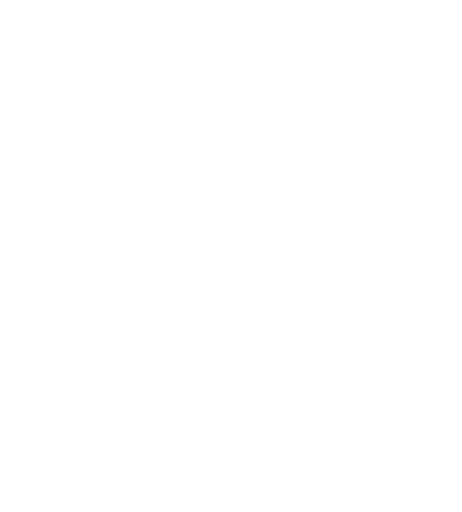
t = 0.00 s
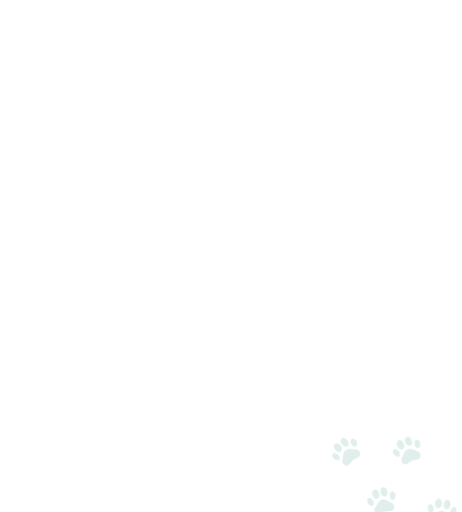
t = 2.00 s
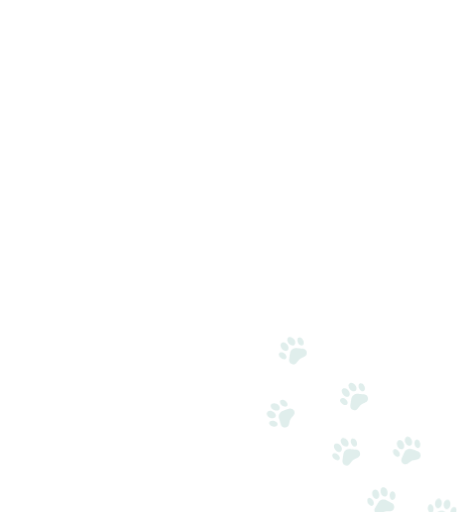
t = 4.00 s
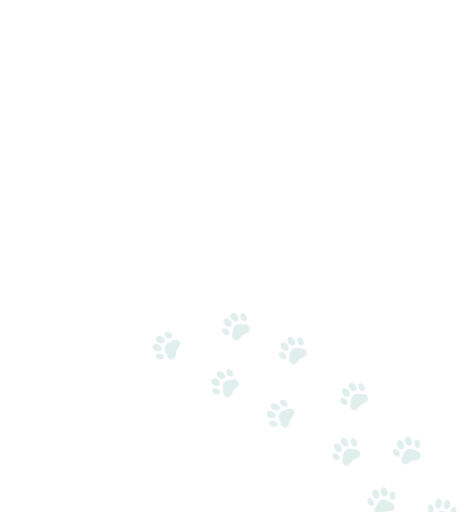
t = 6.00 s
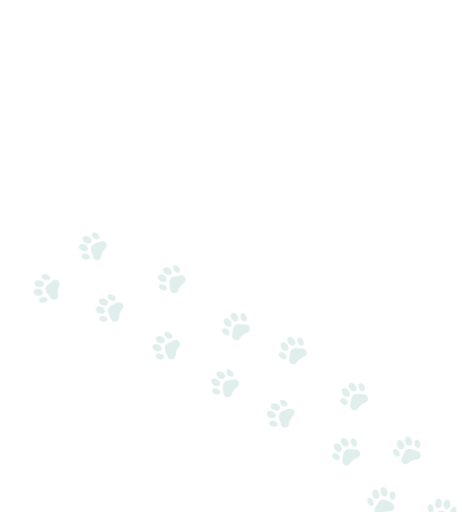
t = 8.00 s
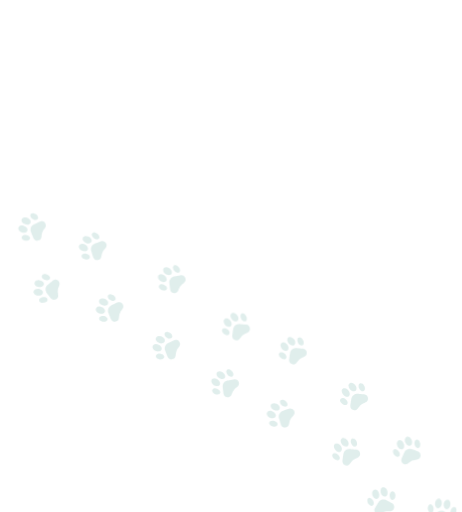
t = 10.00 s

The animated SVG that drew these frames (rendered in a browser with its animation timeline set to each time). Animation: 15 CSS @keyframes rules; one cycle of 10.00 s.

<svg id="ei8TgBGazsU1" xmlns="http://www.w3.org/2000/svg" xmlns:xlink="http://www.w3.org/1999/xlink" viewBox="0 0 572 634" shape-rendering="geometricPrecision" text-rendering="geometricPrecision"><style><![CDATA[#ei8TgBGazsU2 {animation: ei8TgBGazsU2_c_o 10000ms linear 1 normal forwards}@keyframes ei8TgBGazsU2_c_o { 0% {opacity: 0} 30% {opacity: 0} 32% {opacity: 1} 100% {opacity: 1}} #ei8TgBGazsU3 {animation: ei8TgBGazsU3_c_o 10000ms linear 1 normal forwards}@keyframes ei8TgBGazsU3_c_o { 0% {opacity: 0} 42% {opacity: 0} 44% {opacity: 1} 100% {opacity: 1}} #ei8TgBGazsU4 {animation: ei8TgBGazsU4_c_o 10000ms linear 1 normal forwards}@keyframes ei8TgBGazsU4_c_o { 0% {opacity: 0} 48% {opacity: 0} 50% {opacity: 1} 100% {opacity: 1}} #ei8TgBGazsU5 {animation: ei8TgBGazsU5_c_o 10000ms linear 1 normal forwards}@keyframes ei8TgBGazsU5_c_o { 0% {opacity: 0} 36% {opacity: 0} 38% {opacity: 1} 100% {opacity: 1}} #ei8TgBGazsU6 {animation: ei8TgBGazsU6_c_o 10000ms linear 1 normal forwards}@keyframes ei8TgBGazsU6_c_o { 0% {opacity: 0} 24% {opacity: 0} 26% {opacity: 1} 100% {opacity: 1}} #ei8TgBGazsU7 {animation: ei8TgBGazsU7_c_o 10000ms linear 1 normal forwards}@keyframes ei8TgBGazsU7_c_o { 0% {opacity: 0} 18% {opacity: 0} 20% {opacity: 1} 100% {opacity: 1}} #ei8TgBGazsU8 {animation: ei8TgBGazsU8_c_o 10000ms linear 1 normal forwards}@keyframes ei8TgBGazsU8_c_o { 0% {opacity: 0} 6% {opacity: 0} 8% {opacity: 1} 100% {opacity: 1}} #ei8TgBGazsU9 {animation: ei8TgBGazsU9_c_o 10000ms linear 1 normal forwards}@keyframes ei8TgBGazsU9_c_o { 0% {opacity: 0} 12% {opacity: 0} 14% {opacity: 1} 100% {opacity: 1}} #ei8TgBGazsU10 {animation: ei8TgBGazsU10_c_o 10000ms linear 1 normal forwards}@keyframes ei8TgBGazsU10_c_o { 0% {opacity: 0} 54% {opacity: 0} 56% {opacity: 1} 100% {opacity: 1}} #ei8TgBGazsU11 {animation: ei8TgBGazsU11_c_o 10000ms linear 1 normal forwards}@keyframes ei8TgBGazsU11_c_o { 0% {opacity: 0} 66% {opacity: 0} 68% {opacity: 1} 100% {opacity: 1}} #ei8TgBGazsU12 {animation: ei8TgBGazsU12_c_o 10000ms linear 1 normal forwards}@keyframes ei8TgBGazsU12_c_o { 0% {opacity: 0} 72% {opacity: 0} 74% {opacity: 1} 100% {opacity: 1}} #ei8TgBGazsU13 {animation: ei8TgBGazsU13_c_o 10000ms linear 1 normal forwards}@keyframes ei8TgBGazsU13_c_o { 0% {opacity: 0} 84% {opacity: 0} 86% {opacity: 1} 100% {opacity: 1}} #ei8TgBGazsU14 {animation: ei8TgBGazsU14_c_o 10000ms linear 1 normal forwards}@keyframes ei8TgBGazsU14_c_o { 0% {opacity: 0} 78% {opacity: 0} 80% {opacity: 1} 100% {opacity: 1}} #ei8TgBGazsU15 {animation: ei8TgBGazsU15_c_o 10000ms linear 1 normal forwards}@keyframes ei8TgBGazsU15_c_o { 0% {opacity: 0} 60% {opacity: 0} 62% {opacity: 1} 100% {opacity: 1}} #ei8TgBGazsU16 {animation: ei8TgBGazsU16_c_o 10000ms linear 1 normal forwards}@keyframes ei8TgBGazsU16_c_o { 0% {opacity: 0} 2% {opacity: 1} 100% {opacity: 1}}]]></style><path id="ei8TgBGazsU2" d="M336.135,500.244c1.369-1.358,3.765-1.507,6.262-.39c3.295,1.475,4.979,4.93,3.411,7.003-.798,1.056-2.053,1.567-3.755,1.528-.992-.022-1.771-.214-2.812-.691-2.005-.918-3.3-2.214-3.837-3.84-.362-1.094-.341-1.697.091-2.621.238-.508.386-.738.64-.989Zm-4.861,9.554c1.242-1.166,3.28-1.427,5.438-.697.845.286,2.179,1.047,2.785,1.588.593.531,1.222,1.35,1.566,2.042.784,1.578.524,3.274-.655,4.276-.658.559-1.736.93-2.803.965-3.88.127-7.796-3.289-7.273-6.344.11-.639.517-1.43.942-1.83Zm16.26-14.254c.677-.601,1.862-.824,3.06-.576.794.164,2.375,1.013,3.107,1.669c1.516,1.359,2.347,2.916,2.306,4.323-.015.512-.051.644-.316,1.159-.248.484-.363.632-.684.883-.789.62-2.018.775-3.297.417-.837-.234-2.177-.978-2.857-1.584-1.391-1.242-2.248-2.861-2.229-4.214.007-.512.045-.669.289-1.183.223-.471.35-.654.621-.894Zm-13.389,26.299c1.237-1.043,3.421-1.316,5.472-.684.81.25,1.967.84,2.521,1.286.886.715,1.474,1.798,1.475,2.718.001,1.796-1.643,3.042-4.028,3.053-2.468.011-4.956-1.193-5.926-2.869-.552-.954-.599-1.642-.173-2.564.251-.543.341-.672.659-.94Zm12.304-10.321c.69-.936,1.711-1.813,2.649-2.276.674-.333,8.612-3.168,9.346-3.338c1.201-.278,2.428-.084,3.53.56c2.131,1.244,3.152,3.695,2.478,5.944-.29.966-.874,1.853-2.225,3.375-1.917,2.161-1.877,2.106-2.674,3.666-.799,1.562-.783,1.514-1.447,4.355-.484,2.065-.752,2.841-1.194,3.454-.669.927-1.415,1.474-2.492,1.831-2.589.856-5.388-.332-6.404-2.72-.292-.686-2.668-8.78-2.795-9.521-.13-.757-.089-1.95.093-2.758.164-.726.745-2.042,1.135-2.572Z" opacity="0" clip-rule="evenodd" fill="#70b3a7" fill-opacity="0.22" fill-rule="evenodd"/><path id="ei8TgBGazsU3" d="M269.399,461.424c1.571-1.118,3.959-.877,6.242.631c3.013,1.989,4.114,5.672,2.231,7.463-.959.913-2.28,1.213-3.953.899-.976-.183-1.713-.498-2.663-1.138-1.83-1.231-2.898-2.72-3.164-4.411-.179-1.139-.061-1.73.515-2.571.317-.463.501-.666.792-.873Zm-6.346,8.64c1.415-.949,3.468-.877,5.48.194.787.419,1.98,1.386,2.49,2.018.5.62.987,1.53,1.214,2.269.518,1.685-.013,3.315-1.34,4.113-.739.445-1.863.636-2.922.498-3.849-.504-7.159-4.509-6.148-7.439.212-.613.742-1.328,1.226-1.653Zm18.356-11.43c.765-.483,1.971-.511,3.113-.072.756.29,2.179,1.385,2.795,2.151c1.276,1.586,1.843,3.257,1.575,4.639-.098.503-.155.627-.5,1.093-.323.437-.461.565-.817.761-.88.483-2.118.437-3.322-.124-.787-.367-1.989-1.318-2.562-2.026-1.172-1.451-1.754-3.188-1.517-4.52.09-.503.154-.653.477-1.12.297-.429.452-.589.758-.782Zm-17.475,23.781c1.389-.829,3.588-.744,5.51.212.759.378,1.805,1.148,2.279,1.678.759.849,1.164,2.013,1.015,2.921-.29,1.772-2.114,2.735-4.469,2.359-2.438-.389-4.697-1.98-5.383-3.791-.39-1.031-.324-1.718.245-2.559.336-.495.445-.607.803-.82Zm13.814-8.19c.833-.811,1.983-1.512,2.983-1.816.719-.219,9.012-1.73,9.763-1.779c1.231-.08,2.41.311,3.393,1.124c1.901,1.574,2.512,4.158,1.482,6.267-.443.907-1.163,1.687-2.743,2.971-2.242,1.821-2.193,1.773-3.233,3.183-1.041,1.412-1.018,1.368-2.134,4.063-.812,1.96-1.202,2.682-1.738,3.215-.81.806-1.635,1.226-2.756,1.403-2.694.425-5.262-1.201-5.878-3.722-.177-.725-1.21-9.097-1.215-9.849-.005-.768.228-1.938.539-2.706.279-.69,1.066-1.895,1.537-2.354Z" transform="translate(0-1)" opacity="0" clip-rule="evenodd" fill="#70b3a7" fill-opacity="0.22" fill-rule="evenodd"/><path id="ei8TgBGazsU4" d="M287.48,387.627c1.808-.673,4.052.178,5.867,2.225c2.395,2.701,2.506,6.543.223,7.787-1.162.633-2.516.581-4.051-.155-.895-.43-1.526-.925-2.278-1.789-1.448-1.663-2.094-3.377-1.914-5.079.122-1.147.389-1.687,1.163-2.351.426-.365.656-.513.99-.638Zm-8.365,6.704c1.612-.551,3.577.05,5.243,1.605.652.609,1.554,1.851,1.883,2.594.322.728.557,1.733.586,2.505.064,1.762-.871,3.199-2.359,3.627-.83.238-1.965.132-2.952-.276-3.587-1.482-5.748-6.208-4.013-8.776.364-.538,1.06-1.091,1.612-1.279Zm20.688-6.29c.865-.269,2.037.016,3.026.735.656.477,1.747,1.902,2.143,2.802.822,1.862.938,3.623.321,4.889-.225.46-.312.565-.765.926-.426.338-.592.426-.987.523-.975.239-2.159-.126-3.176-.979-.666-.558-1.581-1.788-1.951-2.621-.756-1.704-.869-3.532-.295-4.758.217-.463.317-.591.75-.958.398-.338.589-.452.934-.559Zm-23.034,18.447c1.556-.44,3.659.211,5.268,1.632.635.561,1.446,1.575,1.767,2.21.513,1.016.603,2.246.224,3.084-.739,1.637-2.75,2.095-4.927,1.122-2.254-1.007-4.025-3.128-4.218-5.055-.111-1.097.131-1.743.899-2.408.452-.391.587-.471.987-.585Zm15.464-4.335c1.014-.568,2.306-.947,3.351-.982.751-.026,9.152.661,9.891.808c1.209.241,2.247.924,2.986,1.964c1.429,2.013,1.35,4.667-.191,6.438-.662.761-1.56,1.328-3.418,2.159-2.637,1.179-2.578,1.145-3.947,2.238-1.371,1.094-1.337,1.057-3.113,3.372-1.291,1.683-1.855,2.28-2.51,2.656-.992.568-1.897.76-3.026.641-2.712-.286-4.772-2.522-4.714-5.116.016-.746,1.186-9.1,1.376-9.828.193-.743.721-1.813,1.221-2.474.448-.595,1.519-1.554,2.094-1.876Z" opacity="0" clip-rule="evenodd" fill="#70b3a7" fill-opacity="0.22" fill-rule="evenodd"/><path id="ei8TgBGazsU5" d="M357.826,417.385c1.807-.673,4.051.178,5.866,2.225c2.395,2.701,2.506,6.544.224,7.787-1.163.633-2.517.581-4.052-.155-.894-.429-1.526-.925-2.278-1.788-1.448-1.663-2.094-3.378-1.914-5.08.122-1.146.389-1.687,1.163-2.35.426-.366.656-.514.991-.639Zm-8.365,6.704c1.611-.551,3.576.05,5.242,1.605.652.609,1.554,1.851,1.883,2.594.322.728.557,1.734.586,2.506.064,1.761-.871,3.199-2.359,3.626-.83.238-1.964.132-2.951-.276-3.588-1.482-5.749-6.208-4.014-8.776.364-.538,1.061-1.09,1.613-1.279Zm20.688-6.29c.864-.268,2.036.017,3.026.736.655.476,1.746,1.902,2.143,2.801.821,1.863.937,3.624.32,4.889-.224.46-.312.566-.765.926-.426.338-.592.426-.987.523-.974.239-2.159-.126-3.176-.979-.666-.558-1.581-1.787-1.95-2.62-.757-1.705-.87-3.533-.296-4.758.217-.463.317-.591.751-.959.397-.337.589-.452.934-.559Zm-23.035,18.448c1.557-.441,3.659.21,5.268,1.631.635.561,1.447,1.576,1.767,2.21.514,1.016.603,2.246.224,3.084-.739,1.637-2.75,2.095-4.927,1.123-2.254-1.007-4.024-3.129-4.218-5.056-.11-1.096.131-1.743.899-2.408.452-.391.587-.471.987-.584Zm15.464-4.336c1.014-.568,2.306-.947,3.351-.982.752-.025,9.153.662,9.891.809c1.21.241,2.247.923,2.986,1.964c1.429,2.012,1.35,4.666-.191,6.437-.662.761-1.56,1.328-3.418,2.159-2.637,1.179-2.577,1.145-3.947,2.238-1.371,1.094-1.337,1.057-3.113,3.372-1.291,1.683-1.855,2.28-2.51,2.656-.991.569-1.897.761-3.025.641-2.712-.286-4.772-2.522-4.715-5.116.017-.746,1.186-9.1,1.376-9.827.194-.743.722-1.813,1.221-2.475.448-.594,1.52-1.554,2.094-1.876Z" opacity="0" clip-rule="evenodd" fill="#70b3a7" fill-opacity="0.22" fill-rule="evenodd"/><path id="ei8TgBGazsU6" d="M432.669,474.142c1.807-.673,4.052.178,5.866,2.225c2.396,2.701,2.506,6.544.224,7.787-1.163.633-2.517.581-4.052-.155-.894-.429-1.525-.925-2.277-1.789-1.449-1.663-2.095-3.377-1.914-5.079.121-1.147.388-1.687,1.163-2.351.426-.365.656-.513.99-.638Zm-8.365,6.704c1.612-.551,3.576.05,5.242,1.605.653.609,1.554,1.851,1.883,2.594.323.728.558,1.734.586,2.506.065,1.761-.871,3.199-2.359,3.626-.829.238-1.964.132-2.951-.276-3.588-1.482-5.749-6.208-4.013-8.776.363-.538,1.06-1.091,1.612-1.279Zm20.688-6.29c.864-.268,2.036.016,3.026.736.655.476,1.746,1.902,2.143,2.801.822,1.863.937,3.624.32,4.889-.224.46-.311.566-.765.926-.426.338-.592.426-.987.523-.974.239-2.158-.126-3.176-.979-.666-.558-1.581-1.788-1.95-2.62-.756-1.705-.87-3.533-.296-4.758.217-.464.317-.591.751-.959.398-.338.589-.452.934-.559Zm-23.034,18.447c1.556-.44,3.658.211,5.267,1.632.636.561,1.447,1.576,1.768,2.21.513,1.016.602,2.246.224,3.084-.74,1.637-2.751,2.095-4.928,1.122-2.254-1.006-4.024-3.128-4.218-5.055-.11-1.097.131-1.743.899-2.408.452-.391.587-.471.988-.585Zm15.463-4.335c1.014-.568,2.306-.947,3.351-.982.752-.026,9.153.661,9.891.809c1.21.241,2.247.923,2.986,1.963c1.429,2.013,1.351,4.667-.19,6.438-.663.761-1.56,1.328-3.419,2.159-2.637,1.179-2.577,1.145-3.946,2.238-1.372,1.094-1.338,1.057-3.113,3.372-1.292,1.683-1.856,2.28-2.511,2.656-.991.568-1.896.76-3.025.641-2.712-.286-4.772-2.522-4.715-5.116.017-.746,1.186-9.1,1.376-9.828.194-.742.722-1.813,1.221-2.474.448-.594,1.52-1.554,2.094-1.876Z" transform="translate(1 0)" opacity="0" clip-rule="evenodd" fill="#70b3a7" fill-opacity="0.22" fill-rule="evenodd"/><path id="ei8TgBGazsU7" d="M423.882,542.463c1.808-.674,4.052.177,5.867,2.224c2.395,2.702,2.505,6.544.223,7.787-1.162.633-2.517.582-4.051-.155-.895-.429-1.526-.925-2.278-1.788-1.448-1.663-2.094-3.377-1.914-5.08.121-1.146.389-1.687,1.163-2.35.426-.366.656-.514.99-.638Zm-8.365,6.703c1.612-.551,3.577.051,5.243,1.605.652.609,1.554,1.851,1.883,2.594.322.728.557,1.734.585,2.506.065,1.761-.87,3.199-2.358,3.626-.83.238-1.965.132-2.952-.276-3.587-1.482-5.748-6.207-4.013-8.775.364-.538,1.06-1.091,1.612-1.28Zm20.688-6.29c.865-.268,2.037.017,3.026.736.656.476,1.746,1.902,2.143,2.801.822,1.863.937,3.624.321,4.889-.225.46-.312.566-.765.926-.426.338-.592.426-.987.523-.975.239-2.159-.126-3.176-.978-.666-.559-1.581-1.788-1.951-2.621-.756-1.705-.87-3.533-.295-4.758.217-.463.317-.591.75-.959.398-.337.589-.452.934-.559Zm-23.034,18.448c1.556-.441,3.659.21,5.268,1.631.635.561,1.446,1.576,1.767,2.211.513,1.016.603,2.245.224,3.083-.739,1.637-2.75,2.096-4.927,1.123-2.254-1.007-4.025-3.129-4.219-5.056-.11-1.096.131-1.742.9-2.408.452-.391.587-.471.987-.584Zm15.464-4.336c1.013-.568,2.306-.947,3.35-.982.752-.025,9.153.662,9.892.809c1.209.241,2.247.923,2.986,1.964c1.428,2.012,1.35,4.666-.191,6.437-.662.761-1.56,1.328-3.418,2.159-2.638,1.179-2.578,1.145-3.947,2.238-1.371,1.095-1.337,1.058-3.113,3.373-1.291,1.683-1.855,2.279-2.511,2.655-.991.569-1.896.761-3.025.642-2.712-.287-4.772-2.522-4.714-5.117.016-.746,1.186-9.1,1.375-9.827.194-.743.722-1.813,1.222-2.475.448-.594,1.519-1.554,2.094-1.876Z" opacity="0" clip-rule="evenodd" fill="#70b3a7" fill-opacity="0.22" fill-rule="evenodd"/><path id="ei8TgBGazsU8" d="M474.956,603.24c1.927.079,3.666,1.732,4.547,4.322c1.163,3.418-.223,7.004-2.809,7.266-1.317.134-2.545-.438-3.675-1.711-.659-.743-1.049-1.444-1.408-2.531-.691-2.094-.623-3.925.202-5.425.556-1.01,1.012-1.404,1.983-1.717.534-.171.803-.219,1.16-.204Zm-10.308,2.941c1.699.116,3.277,1.432,4.212,3.51.365.814.716,2.308.731,3.121.016.796-.157,1.814-.43,2.537-.622,1.649-2.041,2.612-3.578,2.43-.858-.102-1.863-.639-2.615-1.397-2.734-2.756-2.896-7.949-.302-9.645.543-.355,1.4-.596,1.982-.556Zm21.509,2.211c.901.088,1.872.804,2.505,1.85.42.693.874,2.43.892,3.413.036,2.035-.539,3.704-1.598,4.632-.385.337-.506.4-1.064.557-.523.147-.71.164-1.112.1-.991-.157-1.942-.952-2.55-2.132-.397-.773-.765-2.261-.783-3.171-.037-1.865.566-3.594,1.569-4.502.38-.343.522-.422,1.064-.593.497-.157.718-.189,1.077-.154Zm-28.38,8.09c1.605.197,3.292,1.611,4.225,3.544.369.763.724,2.013.774,2.722.08,1.136-.314,2.304-.988,2.93-1.315,1.223-3.347.867-4.977-.873-1.688-1.801-2.499-4.443-1.932-6.294.323-1.054.796-1.556,1.761-1.872.569-.186.724-.207,1.137-.157Zm15.936,1.99c1.155-.131,2.493.02,3.47.392.703.268,8.183,4.154,8.806,4.576c1.022.69,1.715,1.721,1.993,2.966.538,2.409-.562,4.826-2.668,5.862-.906.445-1.953.621-3.988.667-2.888.066-2.82.058-4.505.535-1.688.478-1.642.458-4.176,1.904-1.842,1.052-2.593,1.384-3.343,1.477-1.134.14-2.043-.033-3.038-.58-2.389-1.314-3.423-4.173-2.365-6.543.304-.681,4.617-7.931,5.073-8.528.466-.61,1.368-1.392,2.084-1.809.644-.374,2.003-.844,2.657-.919Z" opacity="0" clip-rule="evenodd" fill="#70b3a7" fill-opacity="0.22" fill-rule="evenodd"/><path id="ei8TgBGazsU9" d="M504.378,540.751c1.92-.183,3.867,1.22,5.09,3.667c1.615,3.229.727,6.969-1.799,7.579-1.287.311-2.582-.09-3.873-1.198-.753-.646-1.235-1.288-1.738-2.317-.968-1.981-1.149-3.804-.534-5.402.414-1.076.812-1.529,1.732-1.969.506-.243.767-.327,1.122-.36Zm-9.815,4.309c1.699-.115,3.441.975,4.648,2.908.472.757,1.022,2.19,1.148,2.993.123.786.089,1.819-.083,2.572-.394,1.718-1.669,2.864-3.217,2.892-.863.015-1.932-.381-2.78-1.03-3.081-2.36-3.946-7.484-1.605-9.516.491-.425,1.307-.779,1.889-.819Zm21.611-.721c.904-.035,1.962.544,2.732,1.494.51.63,1.195,2.289,1.345,3.261.312,2.012-.032,3.742-.956,4.805-.336.386-.447.466-.978.696-.499.217-.682.259-1.089.25-1.003-.021-2.053-.68-2.815-1.767-.498-.712-1.064-2.136-1.205-3.036-.289-1.843.074-3.638.946-4.673.329-.391.459-.488.973-.731.471-.223.686-.284,1.047-.299ZM489.15,556.197c1.617-.023,3.479,1.15,4.666,2.939.468.706.989,1.896,1.135,2.592.232,1.115.001,2.325-.582,3.037-1.138,1.39-3.199,1.312-5.05-.191-1.916-1.556-3.077-4.064-2.766-5.975.177-1.088.578-1.649,1.492-2.093.538-.261.689-.303,1.105-.309Zm16.059-.186c1.126-.286,2.472-.318,3.49-.081.733.17,8.67,3.008,9.345,3.341c1.106.546,1.932,1.474,2.376,2.67.859,2.313.097,4.857-1.85,6.168-.837.564-1.851.88-3.861,1.201-2.852.457-2.786.439-4.391,1.141-1.608.702-1.565.675-3.88,2.451-1.683,1.292-2.382,1.722-3.112,1.916-1.105.292-2.029.243-3.088-.164-2.546-.978-3.957-3.671-3.23-6.162.209-.716,3.501-8.483,3.872-9.136.38-.668,1.167-1.565,1.82-2.075.587-.458,1.87-1.108,2.509-1.27Z" opacity="0" clip-rule="evenodd" fill="#70b3a7" fill-opacity="0.22" fill-rule="evenodd"/><path id="ei8TgBGazsU10" d="M193.429,417.611c1.229-1.487,3.598-1.872,6.193-1.007c3.425,1.142,5.442,4.414,4.087,6.632-.69,1.13-1.889,1.762-3.586,1.892-.99.075-1.784-.038-2.867-.41-2.086-.716-3.502-1.878-4.197-3.442-.469-1.054-.507-1.656-.169-2.617.187-.53.312-.773.539-1.048Zm-3.893,9.988c1.121-1.283,3.123-1.745,5.343-1.231.869.201,2.271.826,2.928,1.305.643.469,1.349,1.222,1.76,1.877.937,1.493.845,3.205-.23,4.319-.599.622-1.635,1.097-2.694,1.237-3.847.511-8.082-2.502-7.863-5.593.046-.648.373-1.475.756-1.914Zm14.772-15.792c.614-.664,1.772-1.003,2.988-.875.806.084,2.464.774,3.257,1.354c1.643,1.202,2.623,2.67,2.722,4.074.036.51.013.646-.2,1.184-.199.506-.299.665-.593.947-.724.694-1.932.97-3.24.74-.856-.15-2.263-.758-2.999-1.294-1.508-1.098-2.52-2.625-2.635-3.973-.044-.51-.021-.67.17-1.205.176-.491.285-.686.53-.952Zm-10.725,27.494c1.128-1.16,3.274-1.647,5.378-1.221.831.168,2.041.641,2.636,1.03.952.624,1.644,1.644,1.736,2.559.178,1.787-1.335,3.19-3.706,3.436-2.456.255-5.05-.698-6.181-2.269-.644-.895-.758-1.575-.425-2.535.195-.565.272-.702.562-1Zm11.225-11.487c.593-.999,1.523-1.973,2.41-2.526.639-.398,8.258-4.003,8.971-4.245c1.168-.396,2.408-.324,3.568.208c2.243,1.028,3.502,3.366,3.053,5.67-.193.991-.687,1.93-1.881,3.579-1.694,2.34-1.659,2.281-2.299,3.912-.64,1.633-.629,1.584-1.009,4.477-.277,2.103-.467,2.901-.847,3.555-.574.988-1.262,1.607-2.299,2.068-2.492,1.108-5.394.202-6.641-2.074-.359-.654-3.523-8.474-3.722-9.199-.204-.74-.282-1.931-.18-2.753.091-.739.539-2.106.876-2.672Z" opacity="0" clip-rule="evenodd" fill="#70b3a7" fill-opacity="0.22" fill-rule="evenodd"/><path id="ei8TgBGazsU11" d="M123.209,370.916c1.229-1.487,3.598-1.872,6.193-1.007c3.425,1.142,5.442,4.414,4.087,6.632-.69,1.13-1.889,1.762-3.586,1.892-.989.075-1.784-.038-2.867-.41-2.086-.716-3.502-1.878-4.197-3.442-.468-1.054-.507-1.655-.168-2.617.186-.53.311-.773.538-1.048Zm-3.892,9.988c1.12-1.283,3.122-1.745,5.342-1.231.87.201,2.272.826,2.928,1.305.643.469,1.35,1.222,1.76,1.877.937,1.493.846,3.206-.229,4.32-.6.621-1.636,1.096-2.694,1.237-3.848.51-8.083-2.502-7.864-5.594.046-.648.373-1.475.757-1.914Zm14.771-15.791c.614-.665,1.772-1.004,2.989-.876.806.085,2.463.774,3.256,1.354c1.643,1.203,2.624,2.67,2.722,4.074.036.511.013.646-.2,1.185-.199.505-.299.665-.593.946-.724.694-1.932.97-3.24.74-.855-.15-2.263-.757-2.999-1.294-1.507-1.098-2.52-2.625-2.635-3.973-.043-.509-.021-.67.171-1.205.175-.491.284-.686.529-.951Zm-10.724,27.493c1.127-1.16,3.273-1.647,5.377-1.221.831.168,2.041.641,2.636,1.031.952.623,1.645,1.643,1.736,2.558.178,1.787-1.334,3.19-3.706,3.436-2.455.255-5.05-.698-6.181-2.269-.644-.895-.758-1.575-.425-2.535.196-.565.273-.702.563-1Zm11.224-11.487c.594-.999,1.524-1.973,2.411-2.526.638-.397,8.257-4.003,8.97-4.245c1.168-.396,2.408-.324,3.568.208c2.243,1.028,3.502,3.366,3.054,5.67-.193.991-.687,1.931-1.881,3.579-1.695,2.34-1.66,2.281-2.299,3.912-.641,1.633-.63,1.584-1.01,4.477-.277,2.103-.467,2.902-.846,3.555-.575.988-1.263,1.607-2.3,2.068-2.492,1.108-5.393.202-6.641-2.074-.358-.654-3.522-8.474-3.722-9.198-.204-.741-.281-1.931-.18-2.754.091-.739.539-2.106.876-2.672Z" opacity="0" clip-rule="evenodd" fill="#70b3a7" fill-opacity="0.22" fill-rule="evenodd"/><path id="ei8TgBGazsU12" d="M103.195,293.418c1.336-1.391,3.727-1.599,6.251-.543c3.33,1.394,5.098,4.807,3.582,6.918-.773,1.075-2.015,1.616-3.717,1.619-.992.002-1.776-.17-2.829-.622-2.026-.869-3.352-2.133-3.929-3.745-.388-1.085-.382-1.688.027-2.622.225-.514.368-.747.615-1.005Zm-4.625,9.671c1.2128-1.196,3.244-1.507,5.419-.83.852.265,2.204.993,2.823,1.519.606.516,1.255,1.32,1.616,2.003.822,1.559.604,3.26-.551,4.291-.644.574-1.712.972-2.778,1.033-3.876.222-7.874-3.097-7.4257-6.163.0939-.643.4813-1.443.8967-1.853Zm15.906-14.648c.662-.617,1.841-.87,3.045-.651.797.144,2.399.955,3.147,1.593c1.549,1.321,2.417,2.857,2.411,4.265-.002.512-.035.645-.287,1.166-.237.49-.348.641-.662.9-.774.638-2,.824-3.286.497-.843-.214-2.201-.924-2.895-1.514-1.421-1.207-2.317-2.805-2.332-4.158-.006-.511.029-.67.26-1.189.212-.477.334-.663.599-.909ZM101.735,315.06c1.211-1.073,3.387-1.399,5.453-.818.816.23,1.988.792,2.552,1.224.904.692,1.518,1.761,1.541,2.681.045,1.795-1.568,3.081-3.951,3.15-2.468.072-4.984-1.071-5.995-2.723-.576-.94-.639-1.626-.236-2.559.238-.549.325-.679.636-.955Zm12.048-10.62c.666-.952,1.666-1.854,2.592-2.339.666-.35,8.532-3.378,9.261-3.566c1.195-.308,2.426-.144,3.543.472c2.161,1.193,3.242,3.618,2.623,5.882-.266.973-.829,1.874-2.142,3.429-1.864,2.207-1.824,2.151-2.584,3.73-.76,1.581-.745,1.533-1.34,4.389-.432,2.077-.681,2.859-1.108,3.483-.646.942-1.378,1.508-2.447,1.891-2.567.919-5.394-.2-6.468-2.562-.309-.679-2.883-8.713-3.028-9.45-.148-.754-.137-1.947.026-2.76.146-.73.694-2.059,1.072-2.599Z" opacity="0" clip-rule="evenodd" fill="#70b3a7" fill-opacity="0.22" fill-rule="evenodd"/><path id="ei8TgBGazsU13" d="M27.2846,270.594c1.2286-1.487,3.5976-1.872,6.1927-1.006c3.4251,1.141,5.4418,4.414,4.087,6.631-.6902,1.13-1.8889,1.762-3.5862,1.892-.9893.075-1.7836-.038-2.8667-.41-2.0859-.716-3.5024-1.877-4.1974-3.442-.468-1.054-.5067-1.655-.1681-2.617.1863-.529.3115-.773.5387-1.048Zm-3.8928,9.988c1.1205-1.283,3.1226-1.744,5.3427-1.231.8693.201,2.2713.826,2.928,1.305.643.469,1.3494,1.223,1.7599,1.877.9366,1.493.8455,3.206-.2296,4.32-.5994.621-1.6351,1.097-2.6939,1.237-3.8479.51-8.0822-2.502-7.8634-5.594.0458-.647.3726-1.475.7563-1.914Zm14.7715-15.791c.6144-.665,1.7719-1.004,2.9885-.876.8059.085,2.4632.774,3.2564,1.354c1.6432,1.203,2.6236,2.67,2.722,4.074.0358.511.013.646-.1996,1.185-.1996.506-.2992.665-.593.946-.7244.695-1.9325.971-3.2399.741-.856-.151-2.2631-.758-2.9995-1.295-1.5073-1.098-2.5196-2.624-2.6349-3.972-.0436-.51-.0209-.671.1706-1.206.1757-.491.2842-.686.5294-.951ZM27.4388,292.284c1.1274-1.16,3.2738-1.647,5.3776-1.221.8307.168,2.0408.641,2.6359,1.031.9524.623,1.6445,1.643,1.7358,2.558.1785,1.788-1.3342,3.19-3.706,3.436-2.4553.255-5.0495-.697-6.1807-2.269-.6439-.895-.758-1.575-.4253-2.535.1959-.565.2727-.702.5627-1ZM38.663,280.798c.5939-.999,1.5237-1.974,2.4108-2.526.6384-.398,8.2573-4.004,8.9704-4.246c1.168-.396,2.4079-.323,3.5678.208c2.2436,1.028,3.5026,3.366,3.0537,5.67-.193.991-.6868,1.931-1.8808,3.58-1.6943,2.339-1.6595,2.28-2.299,3.911-.6403,1.633-.6292,1.584-1.0097,4.477-.2766,2.103-.4667,2.902-.8464,3.555-.5741.988-1.2622,1.607-2.2992,2.068-2.492,1.108-5.3937.202-6.6411-2.073-.3586-.655-3.5228-8.474-3.7222-9.199-.2037-.74-.2814-1.931-.18-2.754.0913-.739.5392-2.105.8757-2.671Z" opacity="0" clip-rule="evenodd" fill="#70b3a7" fill-opacity="0.22" fill-rule="evenodd"/><path id="ei8TgBGazsU14" d="M42.9152,349.481c.802-1.754,2.9906-2.739,5.7212-2.575c3.6039.216,6.3988,2.855,5.6641,5.348-.3742,1.27-1.3684,2.191-2.9744,2.755-.936.329-1.7326.425-2.8751.346-2.2001-.151-3.869-.907-4.9452-2.238-.7248-.897-.9179-1.468-.8397-2.485.0429-.559.1008-.827.2491-1.151Zm-1.1751,10.655c.7502-1.529,2.5647-2.493,4.8421-2.572.8917-.031,2.4076.21,3.166.503.7424.287,1.6197.832,2.1856,1.357c1.2912,1.2,1.6465,2.878.8963,4.232-.4182.756-1.2955,1.483-2.2819,1.893-3.5848,1.488-8.4544-.325-9.0432-3.368-.1234-.638-.0218-1.521.2351-2.045ZM51.9212,341.06c.4215-.801,1.4518-1.428,2.66-1.62.8004-.126,2.5796.11,3.496.466c1.8984.736,3.2251,1.899,3.6837,3.23.1667.484.1797.621.1137,1.196-.0619.54-.1169.72-.3279,1.068-.5199.858-1.6154,1.437-2.9378,1.554-.8658.076-2.3822-.147-3.2323-.474-1.7402-.671-3.1131-1.883-3.5734-3.156-.174-.481-.1936-.642-.1472-1.209.0427-.519.097-.736.2652-1.055ZM48.678,370.392c.7887-1.412,2.7358-2.438,4.8782-2.571.846-.053,2.1373.091,2.8129.313c1.0812.355,2.0138,1.162,2.3389,2.022.6349,1.68-.4632,3.426-2.6906,4.278-2.3056.882-5.0579.633-6.5573-.592-.8535-.698-1.1398-1.325-1.0669-2.339.043-.596.0818-.748.2848-1.111Zm7.8687-14c.3152-1.119.9611-2.301,1.6749-3.064.5137-.55,6.9398-6.004,7.566-6.422c1.0258-.685,2.2421-.936,3.5001-.723c2.4332.412,4.2544,2.345,4.4171,4.686.07,1.007-.1638,2.043-.8903,3.945-1.0311,2.698-1.0127,2.632-1.2083,4.373-.1958,1.743-.1978,1.693.1834,4.585.2771,2.104.3002,2.924.1026,3.654-.2989,1.103-.8033,1.878-1.6856,2.592-2.1204,1.715-5.1577,1.591-6.9516-.284-.5156-.539-5.5959-7.273-5.9761-7.922-.3883-.662-.7716-1.792-.8865-2.613-.1031-.737-.0242-2.174.1543-2.807Z" opacity="0" clip-rule="evenodd" fill="#70b3a7" fill-opacity="0.22" fill-rule="evenodd"/><path id="ei8TgBGazsU15" d="M203.317,331.535c1.572-1.118,3.96-.877,6.242.63c3.013,1.99,4.114,5.673,2.232,7.464-.959.913-2.281,1.213-3.954.899-.975-.183-1.713-.498-2.663-1.138-1.83-1.231-2.897-2.72-3.163-4.411-.18-1.139-.062-1.73.515-2.571.316-.463.5-.666.791-.873Zm-6.345,8.64c1.414-.949,3.467-.877,5.479.194.788.419,1.98,1.385,2.491,2.018.499.62.986,1.53,1.214,2.269.518,1.684-.013,3.315-1.34,4.113-.74.445-1.863.636-2.922.497-3.849-.503-7.16-4.508-6.148-7.438.212-.613.741-1.328,1.226-1.653Zm18.355-11.43c.765-.483,1.971-.511,3.113-.072.757.29,2.179,1.385,2.795,2.151c1.276,1.586,1.844,3.257,1.575,4.639-.097.503-.154.627-.499,1.093-.324.437-.461.565-.818.76-.879.484-2.118.438-3.321-.123-.788-.367-1.99-1.318-2.562-2.027-1.172-1.451-1.755-3.187-1.517-4.519.09-.504.153-.653.477-1.12.296-.429.452-.589.757-.782Zm-17.475,23.781c1.389-.829,3.589-.744,5.511.212.759.378,1.805,1.148,2.279,1.678.759.848,1.163,2.013,1.014,2.921-.29,1.772-2.114,2.735-4.469,2.359-2.437-.389-4.697-1.981-5.382-3.791-.391-1.031-.325-1.718.245-2.559.335-.495.445-.607.802-.82Zm13.815-8.19c.832-.812,1.982-1.512,2.982-1.816.72-.219,9.012-1.73,9.764-1.779c1.23-.08,2.409.31,3.392,1.124c1.901,1.574,2.512,4.158,1.482,6.267-.442.907-1.163,1.687-2.743,2.971-2.242,1.821-2.193,1.773-3.233,3.183-1.041,1.412-1.018,1.367-2.134,4.063-.811,1.96-1.202,2.682-1.738,3.215-.81.806-1.635,1.225-2.756,1.402-2.693.426-5.262-1.2-5.878-3.721-.177-.725-1.209-9.097-1.214-9.849-.005-.768.228-1.938.539-2.706.279-.69,1.065-1.895,1.537-2.354Z" opacity="0" clip-rule="evenodd" fill="#70b3a7" fill-opacity="0.22" fill-rule="evenodd"/><path id="ei8TgBGazsU16" d="M542.495,617.591c-1.885.397-3.324,2.313-3.763,5.01-.579,3.558,1.38,6.86,3.969,6.69c1.32-.086,2.435-.853,3.337-2.294.525-.84.793-1.595.967-2.725.335-2.177-.036-3.968-1.097-5.309-.714-.902-1.229-1.216-2.236-1.362-.555-.081-.828-.083-1.177-.01Zm10.639,1.19c-1.655.396-2.991,1.953-3.567,4.154-.226.862-.323,2.392-.204,3.195.116.786.455,1.76.843,2.427.886,1.521,2.443,2.235,3.927,1.801.827-.242,1.728-.937,2.344-1.809c2.236-3.166,1.536-8.308-1.299-9.548-.595-.26-1.478-.355-2.044-.22Zm-20.818,5.739c-.872.235-1.709,1.101-2.16,2.236-.299.752-.458,2.538-.313,3.508.301,2.011,1.144,3.559,2.34,4.297.435.269.565.311,1.14.373.54.058.727.044,1.112-.085.95-.319,1.755-1.259,2.158-2.522.264-.827.38-2.353.247-3.253-.272-1.842-1.153-3.446-2.291-4.173-.431-.275-.583-.329-1.146-.408-.515-.073-.738-.067-1.087.027Zm29.289,3.269c-1.548.459-2.975,2.131-3.574,4.189-.237.813-.379,2.102-.311,2.809.109,1.132.69,2.217,1.457,2.722c1.498.987,3.44.3,4.758-1.684c1.364-2.053,1.725-4.789.86-6.518-.492-.984-1.041-1.401-2.044-1.552-.591-.089-.747-.084-1.146.034Zm-15.365,4.598c-1.158.061-2.451.432-3.352.96-.648.38-7.37,5.445-7.915,5.964-.892.849-1.403,1.979-1.471,3.251-.132,2.461,1.352,4.659,3.597,5.331.966.289,2.026.288,4.038-.003c2.855-.413,2.787-.41,4.526-.219c1.741.192,1.693.179,4.428,1.184c1.988.731,2.782.934,3.536.901c1.14-.05,2.007-.371,2.896-1.074c2.135-1.69,2.68-4.676,1.246-6.835-.412-.621-5.859-7.046-6.408-7.559-.56-.523-1.577-1.145-2.352-1.436-.695-.262-2.112-.5-2.769-.465Z" opacity="0" clip-rule="evenodd" fill="#70b3a7" fill-opacity="0.22" fill-rule="evenodd"/></svg>